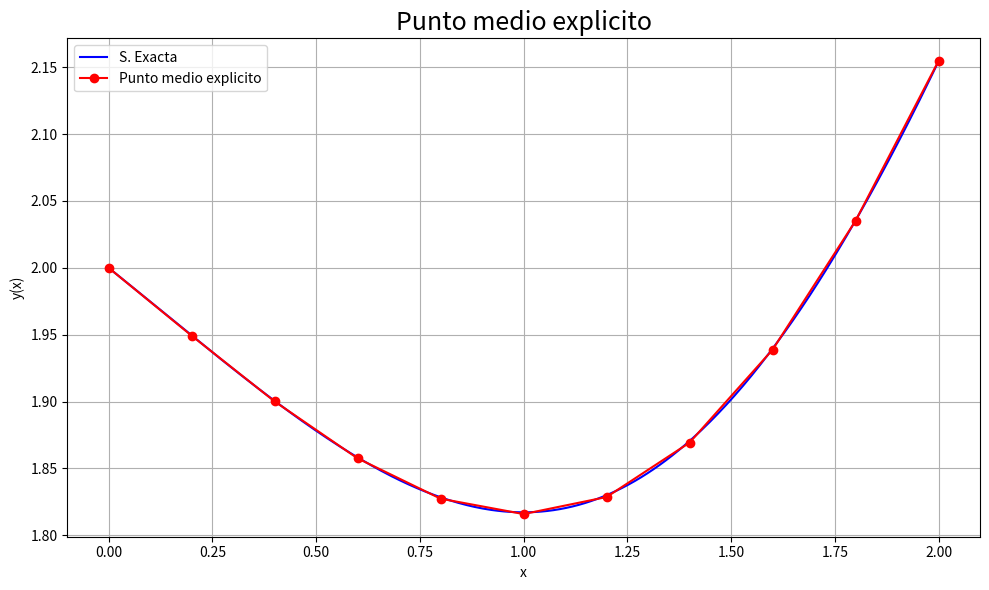

The script that saved this image:
import numpy as np
import matplotlib.pyplot as plt


# Mismo problema de euler.py: y' = (x**2-1)/y**2, y(0) = 2.
def g(x):
    return np.cbrt(x**3 - 3*x + 8)


def f(x, y):
    return (x**2 - 1) / y**2


def Punto_Medio(f, x0, y0, h, n):
    if isinstance(n, (bool, np.bool_)) or not isinstance(n, (int, np.integer)) or n < 0:
        raise ValueError("n debe ser un entero no negativo.")
    if not all(np.isfinite(v) for v in (x0, y0, h)) or h <= 0:
        raise ValueError("x0 e y0 deben ser finitos; h debe ser positivo y finito.")
    x = x0 + h * np.arange(n + 1)
    y = np.zeros(n + 1)
    y[0] = y0
    for i in range(n):
        k1 = f(x[i], y[i])
        k2 = f(x[i] + h/2, y[i] + h*k1/2)
        y[i + 1] = y[i] + h*k2
    if not np.all(np.isfinite(y)):
        raise FloatingPointError("La integracion produjo valores no finitos.")
    return x, y


n = 10
h = 0.2
X, Y = Punto_Medio(f, 0, 2, h, n)
exacta = g(X)
error = np.abs(exacta - Y)
et = np.full_like(Y, np.nan)
np.divide(100 * error, np.abs(exacta), out=et, where=exacta != 0)
print("x =", X)
print("y =", Y)
print("et(%) =", et)
print("Error absoluto maximo =", np.max(error))

xi = np.linspace(X[0], X[-1], 400)
plt.figure(figsize=(10, 6))
plt.plot(xi, g(xi), color='b', label='S. Exacta')
plt.plot(X, Y, 'ro-', label='Punto medio explicito')
plt.title('Punto medio explicito', fontsize=18)
plt.xlabel('x')
plt.ylabel('y(x)')
plt.grid()
plt.legend()
plt.tight_layout()
plt.show()
